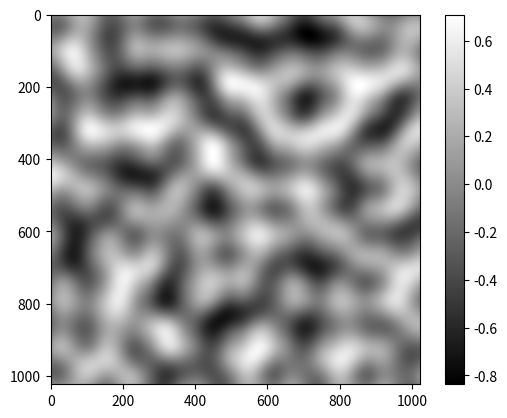

Generate this figure with matplotlib:
"""MIT License

[redacted]

Permission is hereby granted, free of charge, to any person obtaining a copy
of this software and associated documentation files (the "Software"), to deal
in the Software without restriction, including without limitation the rights
to use, copy, modify, merge, publish, distribute, sublicense, and/or sell
copies of the Software, and to permit persons to whom the Software is
furnished to do so, subject to the following conditions:

The above copyright notice and this permission notice shall be included in all
copies or substantial portions of the Software.

THE SOFTWARE IS PROVIDED "AS IS", WITHOUT WARRANTY OF ANY KIND, EXPRESS OR
IMPLIED, INCLUDING BUT NOT LIMITED TO THE WARRANTIES OF MERCHANTABILITY,
FITNESS FOR A PARTICULAR PURPOSE AND NONINFRINGEMENT. IN NO EVENT SHALL THE
AUTHORS OR COPYRIGHT HOLDERS BE LIABLE FOR ANY CLAIM, DAMAGES OR OTHER
LIABILITY, WHETHER IN AN ACTION OF CONTRACT, TORT OR OTHERWISE, ARISING FROM,
OUT OF OR IN CONNECTION WITH THE SOFTWARE OR THE USE OR OTHER DEALINGS IN THE
SOFTWARE."""


import numpy as np


def grid_to_xyz(z_grid, start_coordinate, end_coordinate):
    """
    Convert a 2D grid of z-values into a (N*M)x3 array of [x, y, z] coordinates,
    where x and y are linearly spaced between start_coordinate and end_coordinate.

    Parameters:
    - z_grid: 2D NumPy array of shape (N, M), representing z-values over a grid.
    - start_coordinate: float, the starting coordinate value for both x and y axes.
    - end_coordinate: float, the ending coordinate value for both x and y axes.

    Returns:
    - xyz: NumPy array of shape (N*M, 3), where each row is [x, y, z].
    """

    # Get the number of rows (N) and columns (M) from the shape of the z_grid
    nrows, ncols = z_grid.shape

    # Create a 1D array of x coordinates (length M) evenly spaced from start to end
    x = np.linspace(start_coordinate, end_coordinate, ncols)

    # Create a 1D array of y coordinates (length N) evenly spaced from start to end
    y = np.linspace(start_coordinate, end_coordinate, nrows)

    # Create a 2D meshgrid from the x and y coordinate vectors
    # xx has shape (N, M), each row is a copy of x
    # yy has shape (N, M), each column is a copy of y
    xx, yy = np.meshgrid(x, y)

    # Flatten xx, yy, and z_grid into 1D arrays (length N*M each),
    # and stack them as columns to form an (N*M)x3 array of [x, y, z]
    xyz = np.column_stack((xx.ravel(), yy.ravel(), z_grid.ravel()))

    return xyz


def interpolant(t):
    return t*t*t*(t*(t*6 - 15) + 10)


def generate_perlin_noise_2d(
        shape, res, tileable=(False, False), interpolant=interpolant
):
    """Generate a 2D numpy array of perlin noise.

    Args:
        shape: The shape of the generated array (tuple of two ints).
            This must be a multple of res.
        res: The number of periods of noise to generate along each
            axis (tuple of two ints). Note shape must be a multiple of
            res.
        tileable: If the noise should be tileable along each axis
            (tuple of two bools). Defaults to (False, False).
        interpolant: The interpolation function, defaults to
            t*t*t*(t*(t*6 - 15) + 10).

    Returns:
        A numpy array of shape shape with the generated noise.

    Raises:
        ValueError: If shape is not a multiple of res.
    """
    delta = (res[0] / shape[0], res[1] / shape[1])
    d = (shape[0] // res[0], shape[1] // res[1])
    grid = np.mgrid[0:res[0]:delta[0], 0:res[1]:delta[1]]\
             .transpose(1, 2, 0) % 1
    # Gradients
    angles = 2*np.pi*np.random.rand(res[0]+1, res[1]+1)
    gradients = np.dstack((np.cos(angles), np.sin(angles)))
    if tileable[0]:
        gradients[-1,:] = gradients[0,:]
    if tileable[1]:
        gradients[:,-1] = gradients[:,0]
    gradients = gradients.repeat(d[0], 0).repeat(d[1], 1)
    g00 = gradients[    :-d[0],    :-d[1]]
    g10 = gradients[d[0]:     ,    :-d[1]]
    g01 = gradients[    :-d[0],d[1]:     ]
    g11 = gradients[d[0]:     ,d[1]:     ]
    # Ramps
    n00 = np.sum(np.dstack((grid[:,:,0]  , grid[:,:,1]  )) * g00, 2)
    n10 = np.sum(np.dstack((grid[:,:,0]-1, grid[:,:,1]  )) * g10, 2)
    n01 = np.sum(np.dstack((grid[:,:,0]  , grid[:,:,1]-1)) * g01, 2)
    n11 = np.sum(np.dstack((grid[:,:,0]-1, grid[:,:,1]-1)) * g11, 2)
    # Interpolation
    t = interpolant(grid)
    n0 = n00*(1-t[:,:,0]) + t[:,:,0]*n10
    n1 = n01*(1-t[:,:,0]) + t[:,:,0]*n11
    return np.sqrt(2)*((1-t[:,:,1])*n0 + t[:,:,1]*n1)


def generate_fractal_noise_2d(
        shape, res, octaves=1, persistence=0.5,
        lacunarity=2, tileable=(False, False),
        interpolant=interpolant
):
    """Generate a 2D numpy array of fractal noise.

    Args:
        shape: The shape of the generated array (tuple of two ints).
            This must be a multiple of lacunarity**(octaves-1)*res.
        res: The number of periods of noise to generate along each
            axis (tuple of two ints). Note shape must be a multiple of
            (lacunarity**(octaves-1)*res).
        octaves: The number of octaves in the noise. Defaults to 1.
        persistence: The scaling factor between two octaves.
        lacunarity: The frequency factor between two octaves.
        tileable: If the noise should be tileable along each axis
            (tuple of two bools). Defaults to (False, False).
        interpolant: The, interpolation function, defaults to
            t*t*t*(t*(t*6 - 15) + 10).

    Returns:
        A numpy array of fractal noise and of shape shape generated by
        combining several octaves of perlin noise.

    Raises:
        ValueError: If shape is not a multiple of
            (lacunarity**(octaves-1)*res).
    """
    noise = np.zeros(shape)
    frequency = 1
    amplitude = 1
    for _ in range(octaves):
        noise += amplitude * generate_perlin_noise_2d(
            shape, (frequency*res[0], frequency*res[1]), tileable, interpolant
        )
        frequency *= lacunarity
        amplitude *= persistence
    return noise


if __name__ == '__main__':  # Testing
    import matplotlib.pyplot as plt
    np.random.seed(0)
    noise = generate_perlin_noise_2d((1024, 1024), (8, 8))
    print(grid_to_xyz(noise, -6, 6))
    plt.imshow(noise, cmap='gray', interpolation='lanczos')
    plt.colorbar()
    plt.show()
